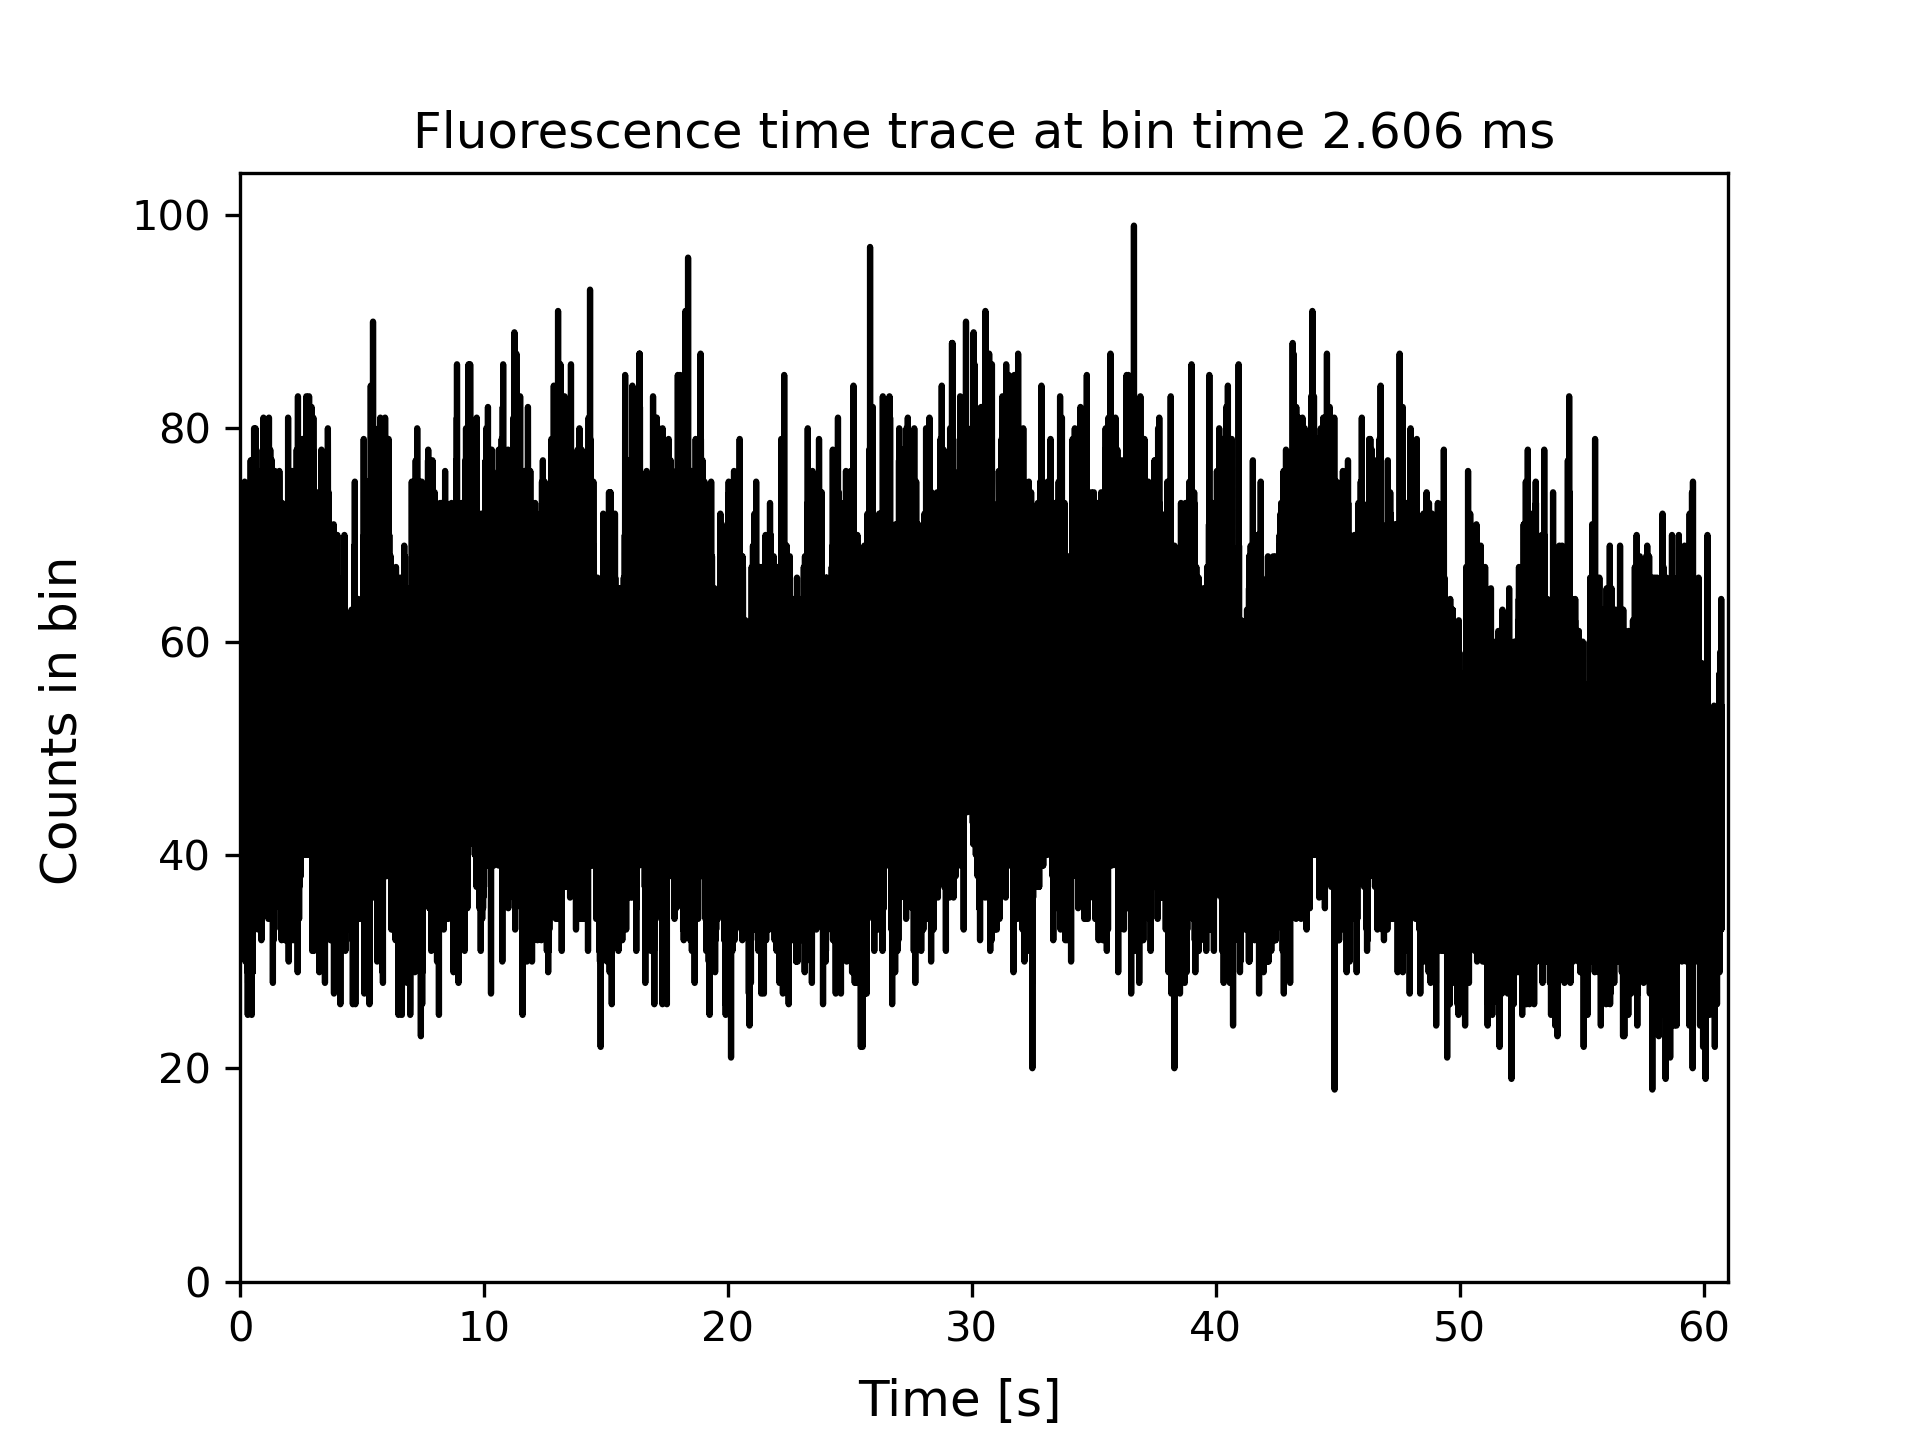

The file beside this chart, header and first rows:
Time[s], Counts
0.001303, 68.0
0.003909, 57.0
0.006515, 40.0
0.009121, 37.0
0.01173, 35.0
0.01433, 44.0
0.01694, 58.0
0.01955, 62.0
0.02215, 40.0
0.02476, 58.0
0.02736, 32.0
0.02997, 57.0
0.03258, 58.0
0.03518, 51.0
0.03779, 64.0
0.04039, 55.0
0.043, 45.0
0.04561, 38.0
0.04821, 42.0
0.05082, 44.0
0.05342, 61.0
0.05603, 45.0
0.05864, 52.0
0.06124, 49.0
0.06385, 49.0
0.06645, 54.0
0.06906, 47.0
0.07167, 49.0
0.07427, 49.0
0.07688, 57.0
0.07948, 53.0
0.08209, 66.0
0.0847, 59.0
0.0873, 47.0
0.08991, 36.0
0.09251, 37.0
0.09512, 46.0
0.09773, 49.0
0.1003, 43.0
0.1029, 46.0
0.1055, 49.0
0.1081, 55.0
0.1108, 44.0
0.1134, 50.0
0.116, 48.0
0.1186, 47.0
0.1212, 47.0
0.1238, 39.0
0.1264, 56.0
0.129, 58.0
0.1316, 55.0
0.1342, 56.0
0.1368, 41.0
0.1394, 42.0
0.142, 55.0
0.1446, 38.0
0.1472, 39.0
0.1498, 42.0
0.1525, 33.0
0.1551, 46.0
... 23,247 more rows
